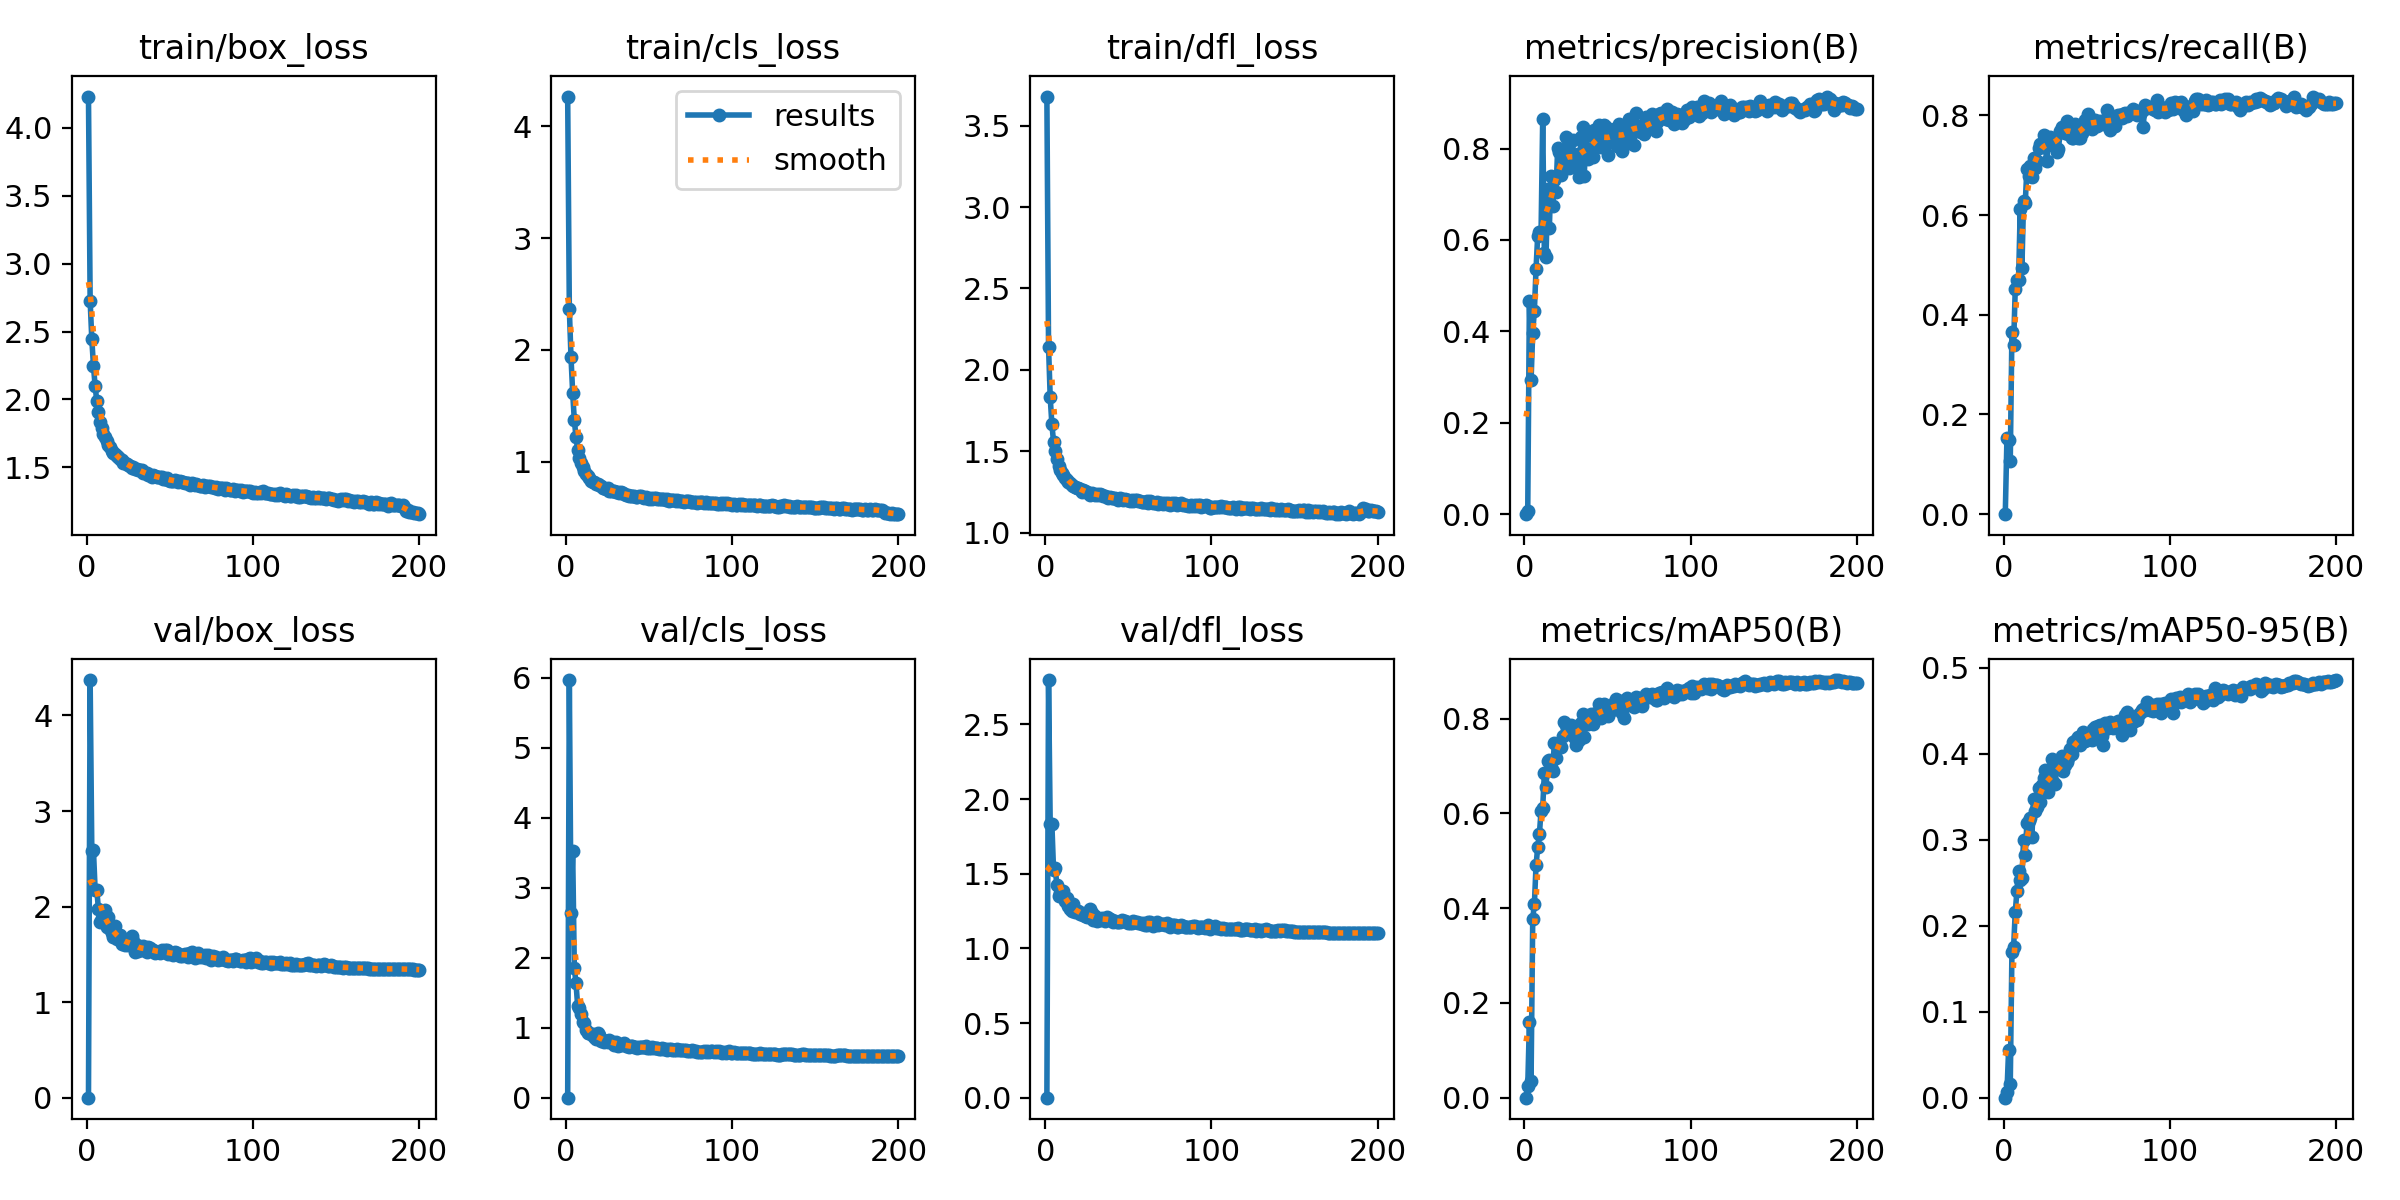

Values plotted in this chart, from the file beside it:
epoch, train/box_loss, train/cls_loss, train/dfl_loss, metrics/precision(B), metrics/recall(B), metrics/mAP50(B), metrics/mAP50-95(B), val/box_loss, val/cls_loss, val/dfl_loss, lr/pg0, lr/pg1, lr/pg2
1, 4.231, 4.265, 3.679, 0, 0, 0, 0, 0, 0, 0, 0.003273, 0.003273, 0.003273
2, 2.727, 2.364, 2.143, 0.00659, 0.1531, 0.02389, 0.00626, 4.371, 5.969, 2.797, 0.006573, 0.006573, 0.006573
3, 2.443, 1.934, 1.832, 0.4676, 0.1493, 0.1595, 0.05565, 2.585, 2.633, 1.831, 0.009841, 0.009841, 0.009841
4, 2.248, 1.618, 1.667, 0.2929, 0.1071, 0.03609, 0.01576, 2.587, 3.526, 1.834, 0.009851, 0.009851, 0.009851
5, 2.097, 1.373, 1.559, 0.3975, 0.3655, 0.3773, 0.1693, 2.176, 1.858, 1.528, 0.009851, 0.009851, 0.009851
6, 1.989, 1.221, 1.5, 0.4453, 0.3389, 0.409, 0.1748, 2.17, 1.635, 1.538, 0.009802, 0.009802, 0.009802
7, 1.908, 1.108, 1.452, 0.5374, 0.4516, 0.4908, 0.2161, 1.974, 1.316, 1.426, 0.009753, 0.009753, 0.009753
8, 1.837, 1.037, 1.411, 0.6097, 0.4689, 0.5288, 0.2403, 1.842, 1.28, 1.35, 0.009703, 0.009703, 0.009703
9, 1.792, 0.9877, 1.386, 0.6165, 0.4694, 0.5556, 0.2635, 1.884, 1.202, 1.369, 0.009654, 0.009654, 0.009654
10, 1.749, 0.9537, 1.364, 0.6121, 0.6129, 0.6056, 0.2528, 1.913, 1.078, 1.377, 0.009604, 0.009604, 0.009604
11, 1.725, 0.9181, 1.353, 0.8639, 0.493, 0.6122, 0.255, 1.963, 1.061, 1.387, 0.009555, 0.009555, 0.009555
12, 1.695, 0.8938, 1.338, 0.5706, 0.6275, 0.685, 0.2996, 1.788, 0.9687, 1.318, 0.009505, 0.009505, 0.009505
13, 1.667, 0.873, 1.325, 0.5632, 0.6233, 0.6553, 0.2821, 1.886, 0.9203, 1.337, 0.009456, 0.009456, 0.009456
14, 1.649, 0.8572, 1.312, 0.7125, 0.6925, 0.7111, 0.319, 1.761, 0.9197, 1.282, 0.009406, 0.009406, 0.009406
15, 1.618, 0.8323, 1.306, 0.6262, 0.6784, 0.7116, 0.3216, 1.722, 0.9104, 1.266, 0.009357, 0.009357, 0.009357
16, 1.602, 0.8203, 1.29, 0.7406, 0.6979, 0.6978, 0.3252, 1.678, 0.9163, 1.252, 0.009307, 0.009307, 0.009307
17, 1.595, 0.8167, 1.289, 0.6748, 0.6773, 0.6901, 0.3028, 1.798, 0.862, 1.294, 0.009258, 0.009258, 0.009258
18, 1.585, 0.7992, 1.281, 0.7323, 0.7154, 0.7481, 0.3475, 1.662, 0.8353, 1.241, 0.009208, 0.009208, 0.009208
19, 1.574, 0.7985, 1.276, 0.704, 0.6951, 0.7165, 0.3337, 1.67, 0.9296, 1.253, 0.009158, 0.009158, 0.009158
20, 1.561, 0.7897, 1.277, 0.8004, 0.7095, 0.7444, 0.3378, 1.702, 0.8971, 1.248, 0.009109, 0.009109, 0.009109
21, 1.558, 0.7852, 1.268, 0.7916, 0.735, 0.7472, 0.3602, 1.612, 0.8059, 1.231, 0.009059, 0.009059, 0.009059
22, 1.528, 0.7653, 1.251, 0.7416, 0.743, 0.7406, 0.3439, 1.665, 0.8274, 1.237, 0.00901, 0.00901, 0.00901
23, 1.534, 0.7647, 1.26, 0.7663, 0.7425, 0.7623, 0.3632, 1.597, 0.7971, 1.221, 0.00896, 0.00896, 0.00896
24, 1.522, 0.7533, 1.255, 0.7833, 0.761, 0.7925, 0.3715, 1.621, 0.8029, 1.22, 0.008911, 0.008911, 0.008911
25, 1.517, 0.7632, 1.25, 0.8254, 0.7362, 0.7875, 0.3817, 1.595, 0.7922, 1.209, 0.008861, 0.008861, 0.008861
26, 1.508, 0.7421, 1.243, 0.7776, 0.7095, 0.7782, 0.3634, 1.614, 0.8207, 1.215, 0.008812, 0.008812, 0.008812
27, 1.494, 0.7353, 1.233, 0.7577, 0.751, 0.7734, 0.3553, 1.695, 0.8007, 1.266, 0.008762, 0.008762, 0.008762
28, 1.501, 0.7397, 1.245, 0.7812, 0.7556, 0.7869, 0.3706, 1.642, 0.8006, 1.236, 0.008713, 0.008713, 0.008713
29, 1.489, 0.7345, 1.239, 0.8182, 0.7472, 0.7805, 0.3944, 1.529, 0.7537, 1.187, 0.008663, 0.008663, 0.008663
30, 1.491, 0.7304, 1.233, 0.7597, 0.7411, 0.7617, 0.3675, 1.601, 0.7954, 1.215, 0.008614, 0.008614, 0.008614
31, 1.48, 0.7264, 1.235, 0.7698, 0.7553, 0.7436, 0.3651, 1.533, 0.7448, 1.186, 0.008564, 0.008564, 0.008564
32, 1.477, 0.7249, 1.231, 0.7891, 0.7265, 0.7697, 0.3849, 1.556, 0.7477, 1.193, 0.008515, 0.008515, 0.008515
33, 1.477, 0.7261, 1.237, 0.7369, 0.733, 0.7549, 0.3839, 1.547, 0.7589, 1.187, 0.008466, 0.008466, 0.008466
34, 1.461, 0.717, 1.232, 0.825, 0.7677, 0.7899, 0.3859, 1.592, 0.7634, 1.2, 0.008416, 0.008416, 0.008416
35, 1.458, 0.7094, 1.226, 0.8482, 0.7763, 0.8097, 0.3975, 1.562, 0.7751, 1.198, 0.008367, 0.008367, 0.008367
36, 1.455, 0.7047, 1.226, 0.7409, 0.7708, 0.7604, 0.3798, 1.529, 0.7381, 1.183, 0.008317, 0.008317, 0.008317
37, 1.445, 0.7055, 1.216, 0.8283, 0.7655, 0.8043, 0.3874, 1.578, 0.7378, 1.209, 0.008268, 0.008268, 0.008268
38, 1.442, 0.6968, 1.214, 0.7778, 0.7888, 0.7897, 0.3904, 1.571, 0.7277, 1.204, 0.008218, 0.008218, 0.008218
39, 1.43, 0.6978, 1.217, 0.7986, 0.7629, 0.8042, 0.3948, 1.546, 0.7359, 1.193, 0.008169, 0.008169, 0.008169
40, 1.44, 0.6956, 1.216, 0.7992, 0.7798, 0.8103, 0.4061, 1.547, 0.7333, 1.192, 0.008119, 0.008119, 0.008119
41, 1.44, 0.693, 1.215, 0.7823, 0.7554, 0.7896, 0.4, 1.518, 0.7301, 1.178, 0.00807, 0.00807, 0.00807
42, 1.429, 0.6885, 1.21, 0.8412, 0.7548, 0.8053, 0.414, 1.521, 0.7312, 1.181, 0.00802, 0.00802, 0.00802
43, 1.429, 0.6886, 1.209, 0.8194, 0.7822, 0.8115, 0.4147, 1.529, 0.7141, 1.176, 0.007971, 0.007971, 0.007971
44, 1.425, 0.6931, 1.203, 0.8313, 0.7616, 0.8096, 0.4173, 1.513, 0.7208, 1.175, 0.007921, 0.007921, 0.007921
45, 1.427, 0.6894, 1.211, 0.8506, 0.7544, 0.8305, 0.419, 1.541, 0.7225, 1.178, 0.007872, 0.007872, 0.007872
46, 1.418, 0.6828, 1.204, 0.8043, 0.7541, 0.8014, 0.4099, 1.524, 0.7223, 1.189, 0.007822, 0.007822, 0.007822
47, 1.417, 0.6796, 1.202, 0.8085, 0.7654, 0.8149, 0.4181, 1.541, 0.721, 1.185, 0.007772, 0.007772, 0.007772
48, 1.42, 0.6851, 1.206, 0.8509, 0.7791, 0.8307, 0.4248, 1.542, 0.736, 1.184, 0.007723, 0.007723, 0.007723
49, 1.41, 0.6783, 1.199, 0.8478, 0.7902, 0.8163, 0.415, 1.502, 0.711, 1.175, 0.007673, 0.007673, 0.007673
50, 1.401, 0.6711, 1.198, 0.7863, 0.7808, 0.8059, 0.4189, 1.511, 0.7115, 1.172, 0.007624, 0.007624, 0.007624
51, 1.398, 0.672, 1.194, 0.814, 0.8031, 0.8221, 0.4206, 1.5, 0.7113, 1.168, 0.007574, 0.007574, 0.007574
52, 1.402, 0.6699, 1.199, 0.8291, 0.7814, 0.8225, 0.4222, 1.495, 0.7216, 1.169, 0.007525, 0.007525, 0.007525
53, 1.405, 0.6731, 1.194, 0.8254, 0.7727, 0.8193, 0.4165, 1.529, 0.7053, 1.182, 0.007476, 0.007476, 0.007476
54, 1.402, 0.6717, 1.201, 0.842, 0.7908, 0.8322, 0.4291, 1.51, 0.7109, 1.177, 0.007426, 0.007426, 0.007426
55, 1.394, 0.6657, 1.198, 0.8417, 0.791, 0.8409, 0.4307, 1.503, 0.7158, 1.176, 0.007377, 0.007377, 0.007377
56, 1.396, 0.669, 1.197, 0.8066, 0.7791, 0.8195, 0.4213, 1.483, 0.7018, 1.167, 0.007327, 0.007327, 0.007327
57, 1.39, 0.663, 1.196, 0.8544, 0.786, 0.8316, 0.4319, 1.483, 0.6895, 1.169, 0.007278, 0.007278, 0.007278
58, 1.388, 0.6638, 1.188, 0.8491, 0.7896, 0.8364, 0.4337, 1.497, 0.7045, 1.165, 0.007228, 0.007228, 0.007228
59, 1.384, 0.6649, 1.19, 0.7955, 0.7857, 0.812, 0.4207, 1.503, 0.6903, 1.173, 0.007178, 0.007178, 0.007178
60, 1.383, 0.6584, 1.188, 0.8085, 0.7829, 0.8006, 0.4106, 1.502, 0.6927, 1.16, 0.007129, 0.007129, 0.007129
... 140 more rows
